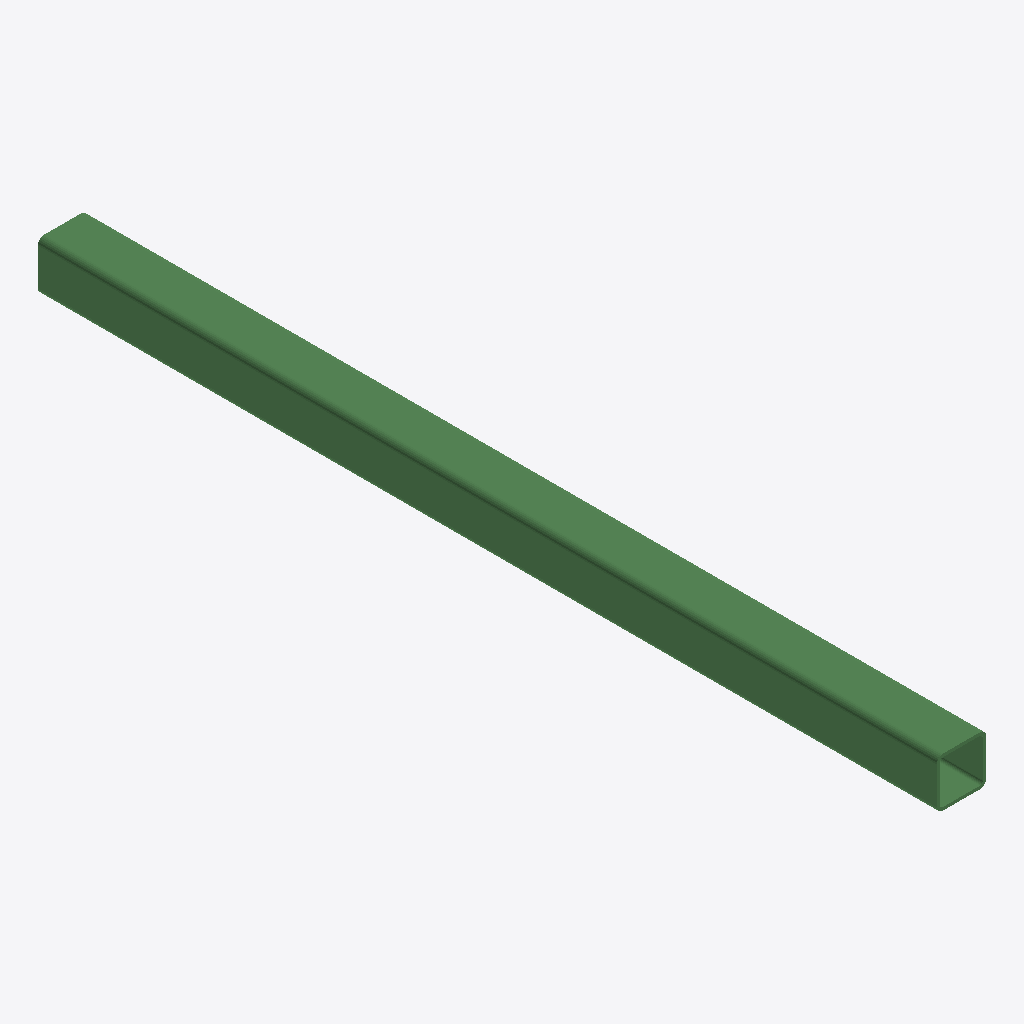
Isometric view of an IFC building model (IFC-SPF (STEP), schema IFC2X3, length unit millimetre), seen from the south-west, elements coloured by IFC class: 1 beam (green).
Extent 0.3 m × 6.4 m × 0.3 m (x, y, z). Storeys (1): Undefined at 0.00 m. Elements (1): 1 IfcBeam.

HEADER;
FILE_DESCRIPTION(('ViewDefinition[AISC_Steel_Detailing]','Option [BaseQuantities:Off]','Option [GridExport:On]','Option [Assemblies:Off]','Option [Bolts:On]','Option [Rebars:On]','Option [PourObjects:Off]','Option [Welds:On]','Option [SurfaceTreatments:On]','Option [LocationBy:0]','Option [ViewColors:Off]','Option [SectionedSpine:Off]','[2 more]'),'2;1');
FILE_NAME('b_617_Qty_1.ifc','2026-05-16T11:53:04',('GIOVANNIPC\\gcorrea'),('Structural Designer'),'IFC Database version: Work','Tekla Structures 2020 Service Pack 5, IFC Export','');
FILE_SCHEMA(('IFC2X3'));
ENDSEC;
DATA;
#37=IFCPROJECT('2G7ZFDNE16yBDU14FA92Me',#5,'Proyecto',$,$,$,$,(#11),#36);
#39=IFCSITE('2xvEzEinjBTea80yOTcujY',#5,'Obra',$,$,#38,$,$,.ELEMENT.,$,$,$,$,$);
#41=IFCBUILDING('21YU5fh815XuFnPh8SRuMd',#5,'Undefined',$,$,#40,$,$,.ELEMENT.,$,$,$);
#43=IFCBUILDINGSTOREY('29hdEUCErFze9E_VIAceOd',#5,'Undefined',$,$,#42,$,$,.ELEMENT.,0.0);
#66=IFCBEAM('0VSdb_1b9CZR2NQexl1Z_m',#44,'DIAG','[]350*22','[]350*22',#49,#65,'ID1f72797e-0652-4c8d-b097-6a8eef063fb0');
ENDSEC;
